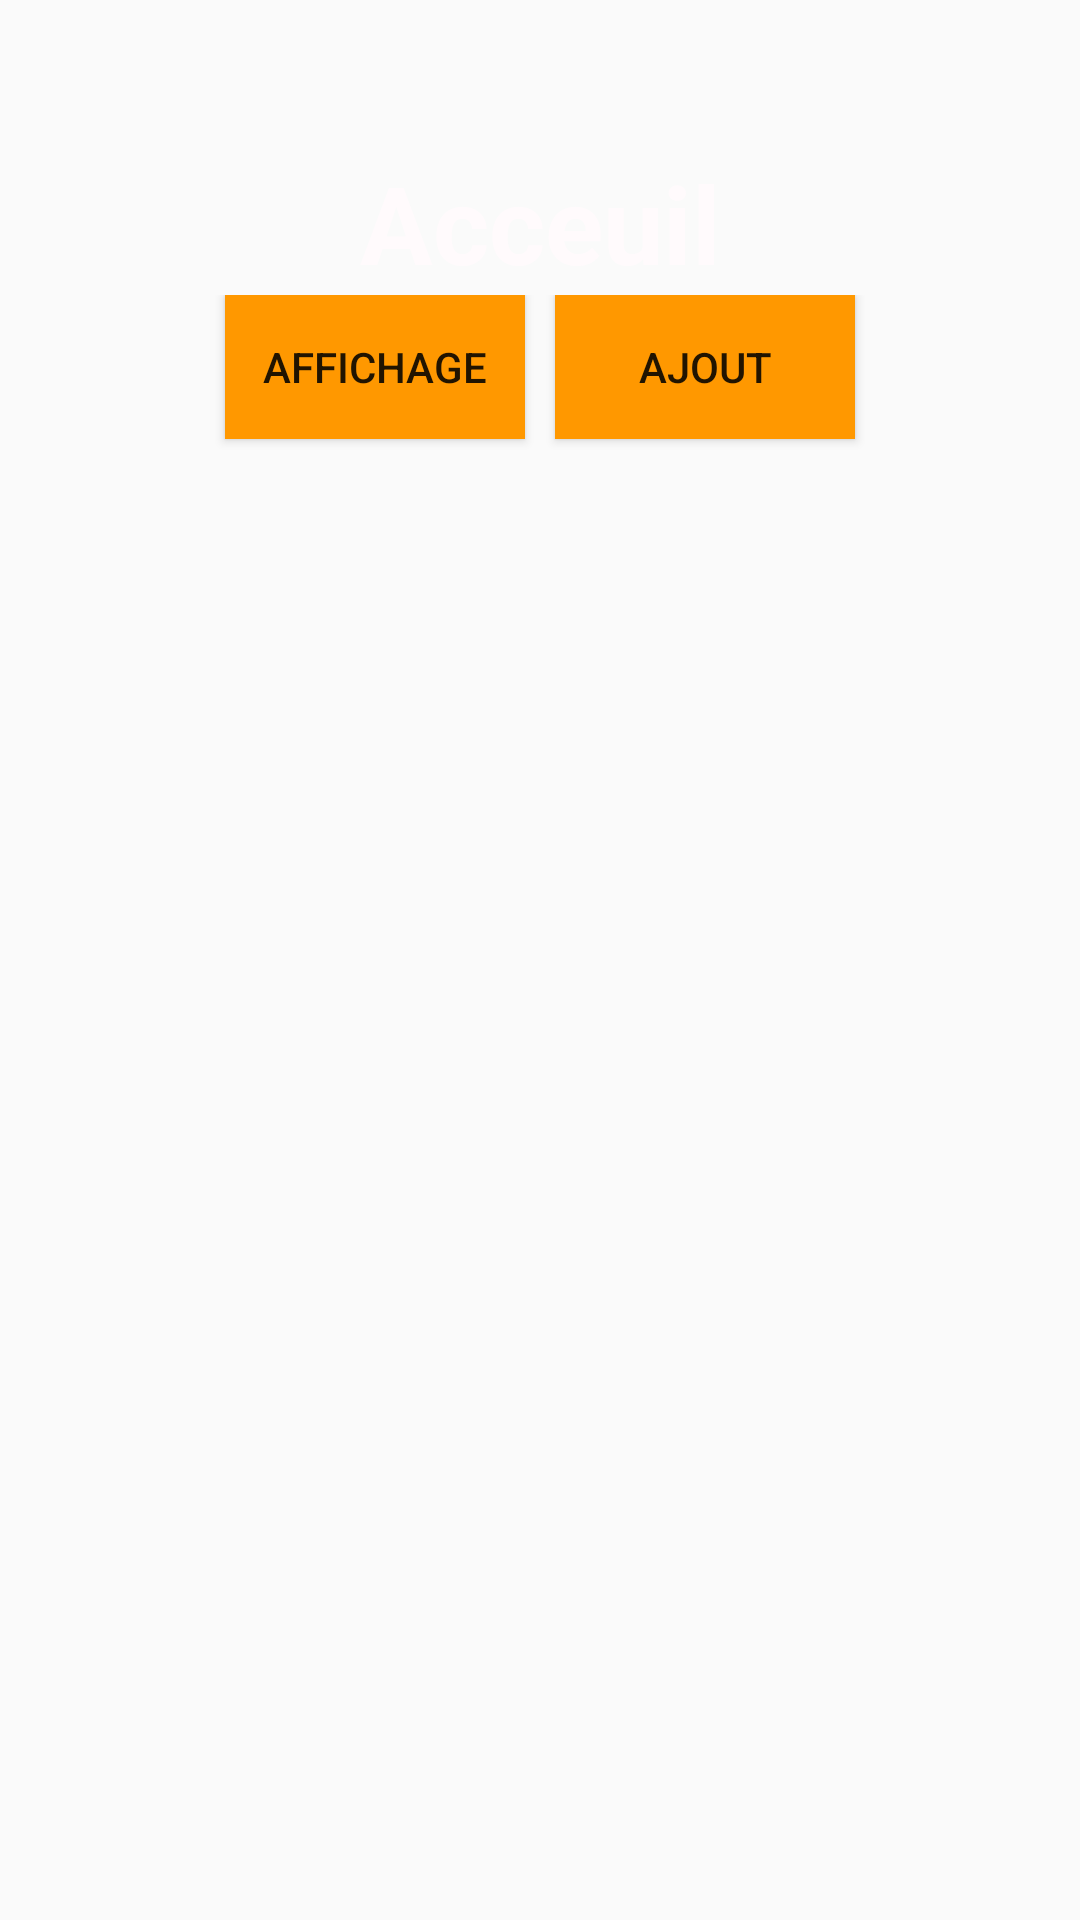

This screen was rendered from an Android layout file. Write that file and the resources it references.
<!-- AndroidManifest.xml: application theme AppTheme -->
<!-- res/layout/activity_acceuil.xml -->
<?xml version="1.0" encoding="utf-8"?>
<LinearLayout xmlns:android="http://schemas.android.com/apk/res/android"
    xmlns:app="http://schemas.android.com/apk/res-auto"
    xmlns:tools="http://schemas.android.com/tools"
    android:layout_width="match_parent"
    android:layout_height="match_parent"
    android:background="@mipmap/c"
    android:gravity="center_horizontal"
    android:orientation="vertical"
    android:paddingBottom="50dp"
    tools:context=".Acceuil">

    <TextView
        android:id="@+id/acc"
        style="@style/st_titre1"
        android:layout_width="match_parent"
        android:layout_height="wrap_content"
        android:paddingTop="50dp"
        android:text="Acceuil"
        android:textAlignment="center"
        android:textSize="36sp"
        android:textStyle="bold"
        android:typeface="normal" />

    <LinearLayout
        android:layout_width="match_parent"
        android:layout_height="match_parent"
        android:gravity="center_horizontal"
        android:orientation="horizontal">

        <Button
            android:id="@+id/btnaff_acc"
            android:layout_width="100dp"
            android:layout_height="wrap_content"
            android:background="#FF9800"
            android:text="Affichage"
            tools:visibility="visible" />

        <Button
            android:id="@+id/btnaj_acc"
            android:layout_width="100dp"
            android:layout_height="wrap_content"
            android:layout_marginLeft="10dp"
            android:background="#FF9800"
            android:text="Ajout" />
    </LinearLayout>

</LinearLayout>
<!-- resources referenced by this layout -->
<resources>
  <style name="st_titre1">
          <item name="android:layout_width">match_parent</item>
          <item name="android:layout_height">wrap_content</item>
          <item name="android:textAlignment">center</item>
          <item name="android:textColor">#FFFAFC</item>
          <item name="android:textSize">36sp</item>
          <item name="android:textStyle">bold</item>
          <item name="android:typeface">normal</item>
      </style>
  <style name="AppTheme" parent="Theme.AppCompat.Light.DarkActionBar">
          
          <item name="colorPrimary">#FF9800</item>
          <item name="colorPrimaryDark">#C37C12</item>
          <item name="colorAccent">#D0EFEC</item>
      </style>
</resources>
